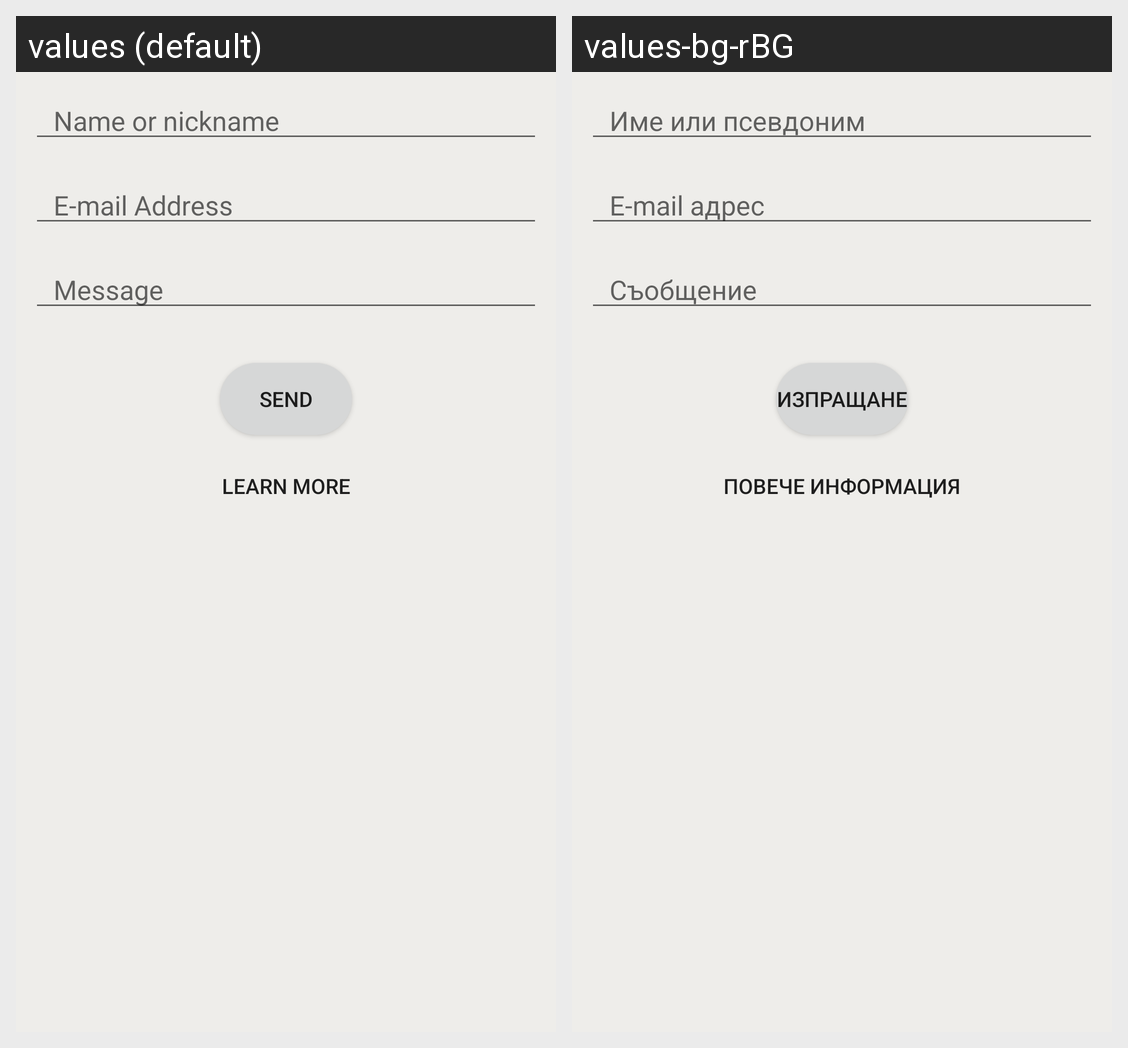

Here is an Android app screen in its default locale and in the app's own translations. Write out the translated-string differences for the strings that appear on this screen.
Android screen res/layout/content_feedback.xml rendered under 2 locales, left to right: values (default), values-bg-rBG. Device: Nexus 5 (rendered at 1080×1920; each locale shown at half size, 540×960, under a caption strip naming it); theme AppTheme.
Strings drawn on this screen, with the default value and each locale's value (text and hints the layout hard-codes, and strings that could not be matched under every locale, appear in the picture but are not listed):

name_or_nickname
  values: Name or nickname
  values-bg-rBG: Име или псевдоним

email_feedback
  values: E-mail Address
  values-bg-rBG: E-mail адрес

message
  values: Message
  values-bg-rBG: Съобщение

send_button
  values: Send
  values-bg-rBG: Изпращане

more_info
  values: Learn More
  values-bg-rBG: Повече информация
